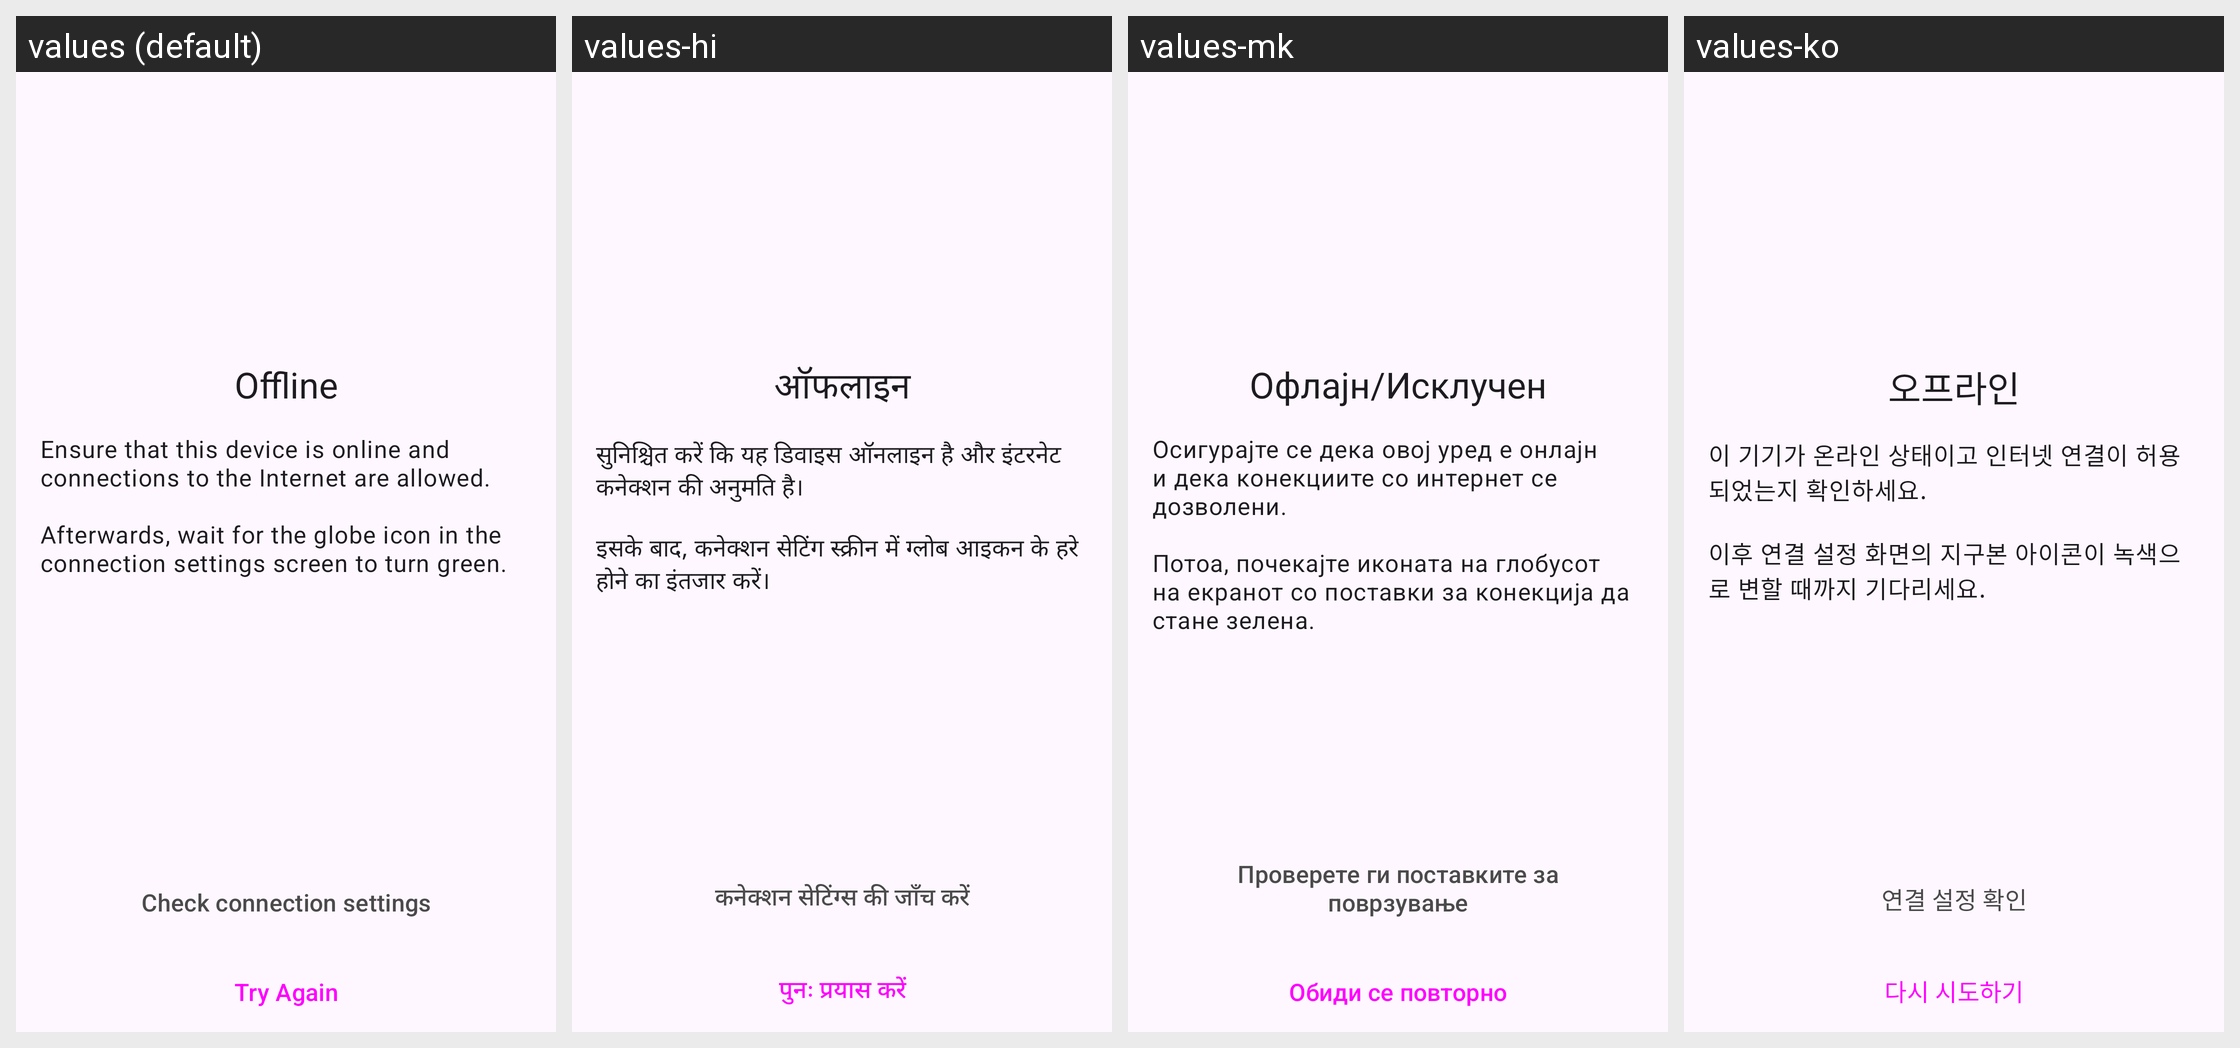

The Android screen above is rendered under several locales of the same app. Produce the string resources it draws, with the default and per-locale values.
Android screen res/layout/fragment_offline.xml rendered under 4 locales, left to right: values (default), values-hi, values-mk, values-ko. Device: Nexus 5 (rendered at 1080×1920; each locale shown at half size, 540×960, under a caption strip naming it); theme AnonTheme.
Other locales in the repository, not shown: values-ar, values-ast, values-az, values-bg, values-bn, values-br, values-bs, values-ca, values-cs, values-de, values-es, values-es-rCU, values-eu, values-fa, values-fi, values-fr, values-gl, values-he, values-hu, values-in, values-is, values-it, values-ja, values-ka, values-lt, values-ms, values-my, values-nb, values-nl, values-oc, values-pl, values-pt-rBR, values-pt-rPT, values-ro, values-ru, values-sk, values-sq, values-sr, values-sv, values-sw, values-sw-rTZ, values-th, values-tr, values-uk, values-vi, values-zh-rCN, values-zh-rTW.
Strings drawn on this screen, with the default value and each locale's value (text and hints the layout hard-codes, and strings that could not be matched under every locale, appear in the picture but are not listed):

offline
  values: Offline
  values-hi: ऑफलाइन
  values-mk: Офлајн/Исклучен
  values-ko: 오프라인

tor_offline_description
  values: Ensure that this device is online and connections to the Internet are allowed.
       
      Afterwards, wait for the globe icon in the connection settings screen to turn green.
  values-hi: सुनिश्चित करें कि यह डिवाइस ऑनलाइन है और इंटरनेट कनेक्शन की अनुमति है।
      
      इसके बाद, कनेक्शन सेटिंग स्क्रीन में ग्लोब आइकन के हरे होने का इंतजार करें।
  values-mk: Осигурајте се дека овој уред е онлајн и дека конекциите со интернет се дозволени.
      
      Потоа, почекајте иконата на глобусот на екранот со поставки за конекција да стане зелена.
  values-ko: 이 기기가 온라인 상태이고 인터넷 연결이 허용되었는지 확인하세요.
       
      이후 연결 설정 화면의 지구본 아이콘이 녹색으로 변할 때까지 기다리세요.

tor_offline_button_check
  values: Check connection settings
  values-hi: कनेक्शन सेटिंग्स की जाँच करें
  values-mk: Проверете ги поставките за поврзување
  values-ko: 연결 설정 확인

try_again_button
  values: Try Again
  values-hi: पुनः प्रयास करें
  values-mk: Обиди се повторно
  values-ko: 다시 시도하기
